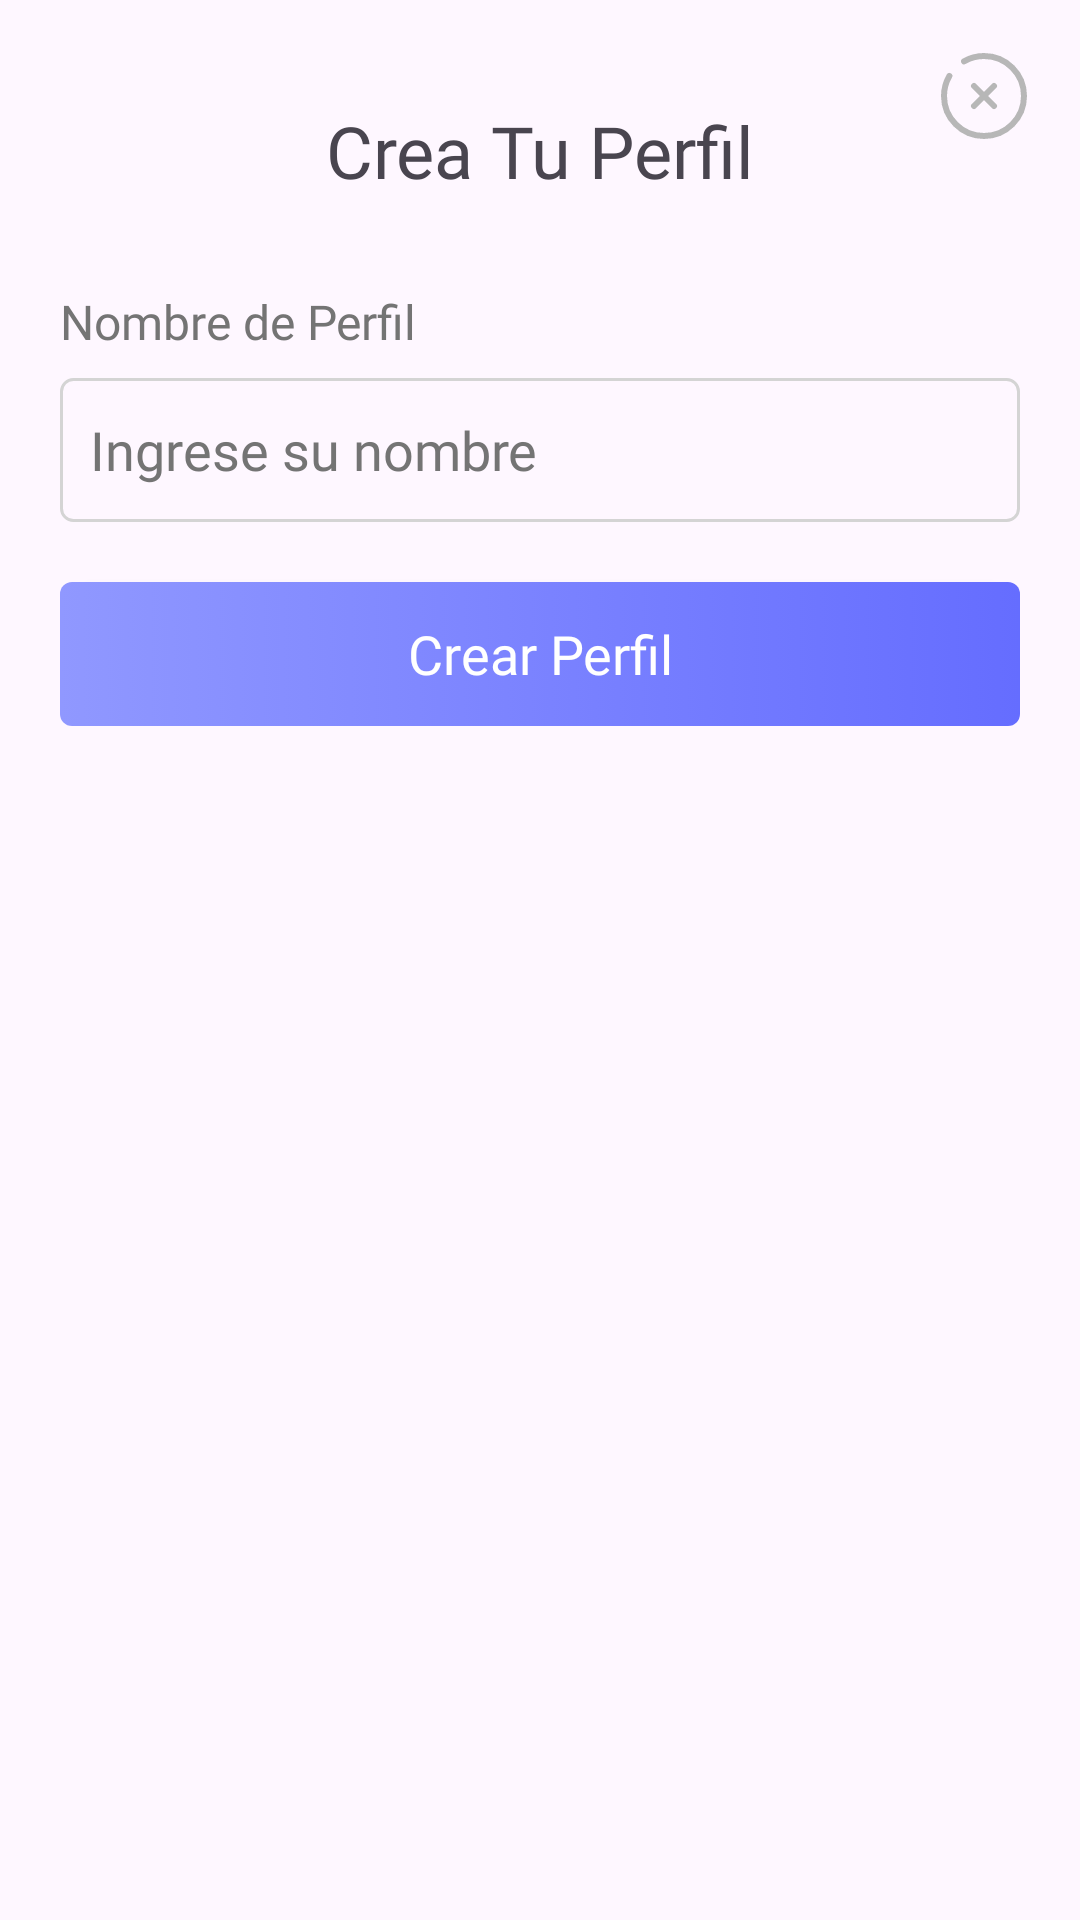

Layout XML and referenced resources for this Android screen:
<!-- AndroidManifest.xml: application theme Theme.TareaOK -->
<!-- res/layout/add_profile_bsd_fragment.xml -->
<?xml version="1.0" encoding="utf-8"?>
<androidx.constraintlayout.widget.ConstraintLayout
    xmlns:android="http://schemas.android.com/apk/res/android"
    xmlns:app="http://schemas.android.com/apk/res-auto"
    xmlns:tools="http://schemas.android.com/tools"
    android:layout_width="match_parent"
    android:layout_height="wrap_content"
    android:paddingBottom="54dp">

    <ImageView
        android:id="@+id/closeBsdFragment"
        android:layout_width="wrap_content"
        android:layout_height="wrap_content"
        android:src="@drawable/ic_close_circle"
        android:layout_marginRight="16dp"
        android:layout_marginTop="16dp"
        app:layout_constraintEnd_toEndOf="parent"
        app:layout_constraintTop_toTopOf="parent"
        />

    <LinearLayout
        android:id="@+id/linearLayout"
        android:layout_width="320dp"
        android:layout_height="wrap_content"
        android:layout_marginTop="34dp"
        android:gravity="center"
        android:orientation="vertical"
        app:layout_constraintEnd_toEndOf="parent"
        app:layout_constraintHorizontal_bias="0.5"
        app:layout_constraintStart_toStartOf="parent"
        app:layout_constraintTop_toTopOf="parent">

        <TextView
            android:layout_width="wrap_content"
            android:layout_height="wrap_content"
            android:fontFamily="@font/poppins_semi_bold"
            android:text="Crea Tu Perfil"
            android:textSize="24sp" />

        <View
            android:layout_width="0dp"
            android:layout_height="30dp" />

        <LinearLayout
            android:layout_width="match_parent"
            android:layout_height="wrap_content"
            android:orientation="vertical">

            <TextView
                android:layout_width="wrap_content"
                android:layout_height="wrap_content"
                android:layout_marginBottom="8dp"
                android:fontFamily="@font/roboto_regular"
                android:text="Nombre de Perfil"
                android:textColor="#747474"
                android:textSize="16sp" />

            <EditText
                android:id="@+id/txtName"
                android:layout_width="match_parent"
                android:layout_height="48dp"
                android:background="@drawable/et_bg"
                android:fontFamily="@font/roboto_light"
                android:hint="Ingrese su nombre"
                android:inputType="text"
                android:paddingHorizontal="10dp"
                android:textColorHint="#747474" />
        </LinearLayout>

        <View
            android:layout_width="0dp"
            android:layout_height="20dp" />

        <androidx.appcompat.widget.AppCompatButton
            android:id="@+id/btnAddProfile"
            style="@android:style/Widget.Button"
            android:layout_width="match_parent"
            android:layout_height="48dp"
            android:background="@drawable/btn_bg_solid"
            android:fontFamily="@font/roboto_bold"
            android:text="@string/btn_Crear_Perfil"
            android:textColor="@color/white"
            android:textSize="18sp" />
    </LinearLayout>
</androidx.constraintlayout.widget.ConstraintLayout>
<!-- resources referenced by this layout -->
<resources>
  <!-- drawable btn_bg_solid (drawable) -->
  <?xml version="1.0" encoding="utf-8"?>
  <selector
      xmlns:android="http://schemas.android.com/apk/res/android">
      <item>
          <shape android:shape="rectangle">
              <gradient
                  android:startColor="#9098FF"
                  android:endColor="#656DFF"
                  android:angle="0"/>
              <corners android:radius="4dp"/>
          </shape>
      </item>
  </selector>
  <!-- drawable et_bg (drawable) -->
  <?xml version="1.0" encoding="utf-8"?>
  <selector
      xmlns:android="http://schemas.android.com/apk/res/android">
      <item>
          <shape android:shape="rectangle">
              <stroke
                  android:width="1dp"
                  android:color="#D4D4D4"/>
              <corners android:radius="4dp"/>
          </shape>
      </item>
  </selector>
  <!-- drawable ic_close_circle (drawable) -->
  <vector xmlns:android="http://schemas.android.com/apk/res/android"
      android:width="32dp"
      android:height="32dp"
      android:viewportWidth="32"
      android:viewportHeight="32">
    <path
        android:pathData="M19.333,12.667L12.667,19.333M12.667,12.667L19.333,19.333"
        android:strokeWidth="2"
        android:fillColor="#00000000"
        android:strokeColor="#B7B7B7"
        android:strokeLineCap="round"/>
    <path
        android:pathData="M9.333,4.45C11.295,3.316 13.571,2.667 16,2.667C23.364,2.667 29.333,8.636 29.333,16C29.333,23.364 23.364,29.333 16,29.333C8.636,29.333 2.667,23.364 2.667,16C2.667,13.571 3.316,11.295 4.451,9.333"
        android:strokeWidth="2"
        android:fillColor="#00000000"
        android:strokeColor="#B7B7B7"
        android:strokeLineCap="round"/>
  </vector>
  <string name="btn_Crear_Perfil">Crear Perfil</string>
  <style name="Theme.TareaOK" parent="Base.Theme.TareaOK" />
  <style name="Base.Theme.TareaOK" parent="Theme.Material3.DayNight.NoActionBar">
          
          
      </style>
  <!-- not gathered from this repository: default colours our renderer supplied (Android Studio template values) -->
  <color name="white">#FFFFFFFF</color>
</resources>
